Run: headless pygame with SDL's dummy video driver; simulated clock (each Clock.tick advances the game by its frame time, no real sleeping); random seed 0; keys injected as events and as key.get_pressed() state; no mouse input.
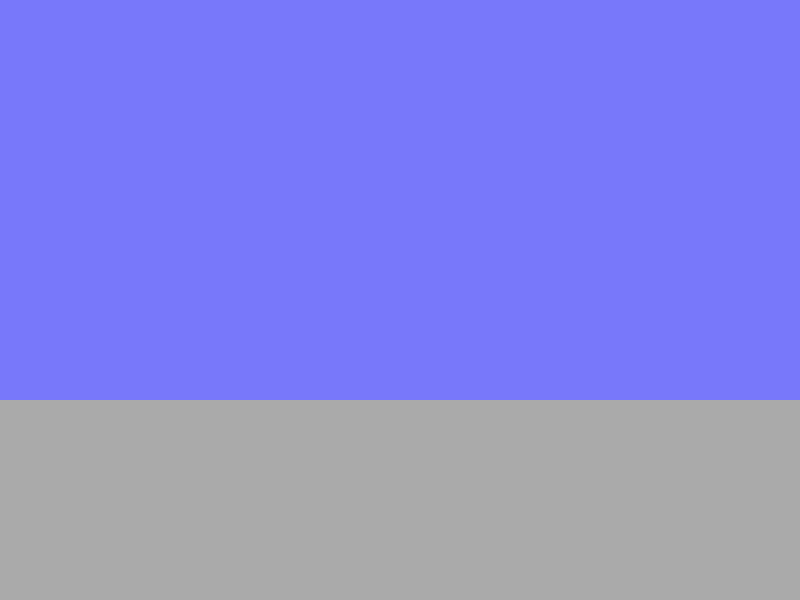
Frame 1 of 4 · flips 1–60 · no input
Frame 2 of 4 · flips 61–180 · tapped SPACE, RETURN · held RIGHT (→), D · screen unchanged from frame 1, image omitted
Frame 3 of 4 · flips 181–300 · held DOWN (↓), S · screen unchanged from frame 2, image omitted
Frame 4 of 4 · flips 301–420 · held LEFT (←), A, UP (↑), W · screen unchanged from frame 3, image omitted

The pygame program that drew these frames:

#MR LEE's carGameBasic
import pygame
screen = pygame.display.set_mode((800,600))
WHITE=(255,255,255)
BLACK=(0,0,0)
BLUE=(120,120,250)
GREEN=(0,255,0)
RED=(255,0,0)
GREY=(170,170,170)
clock=pygame.time.Clock()
carX=0
speedX=1
def drawCar(screen, x, y):
    pygame.draw.circle(screen,BLACK,[x,y],30)
    pygame.draw.circle(screen,BLACK,[x+100,y],30)
    pygame.draw.rect(screen,GREEN,[x,y,100,-50])
def drawBackground(screen, x, y):
    pygame.draw.rect(screen,BLUE,[x,y,800,400])
    pygame.draw.rect(screen,GREY,[x,y+400,800,200])
while True:
    drawBackground(screen,0,0)
    carX=carX+speedX
    speedX=speedX+1
    drawCar(screen,carX,400)
    clock.tick(10)
    pygame.display.flip()
    
    
